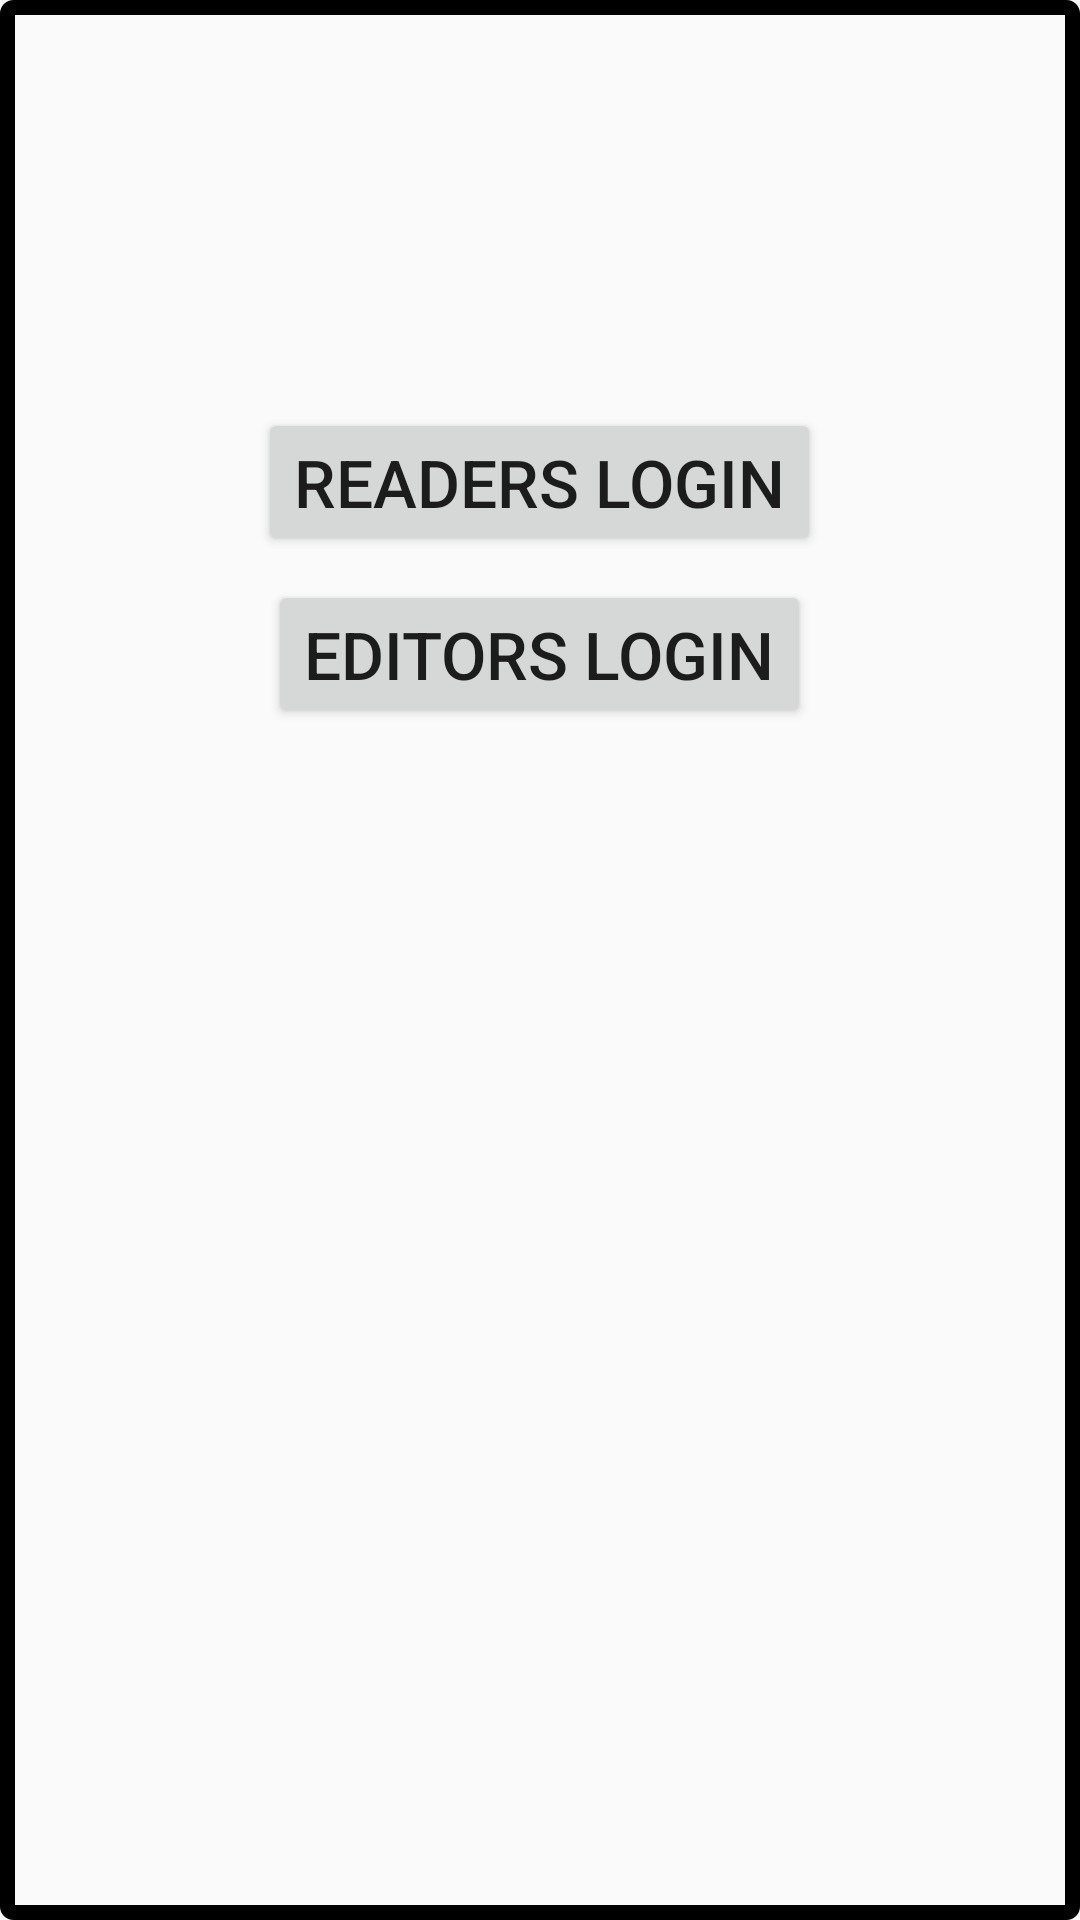

Write the Android layout XML for this screen, with the resource values it uses.
<!-- AndroidManifest.xml: application theme AppTheme -->
<!-- res/layout/secondpage.xml -->
<?xml version="1.0" encoding="utf-8"?>
<LinearLayout xmlns:android="http://schemas.android.com/apk/res/android"
    android:layout_width="match_parent"
    android:layout_height="match_parent"
    android:background="@drawable/my_custom_background"
    android:orientation="vertical"
    android:padding="16dp"


    >
    <ImageView
        android:layout_width="wrap_content"
        android:layout_height="110dp"
        android:src="@drawable/rubaru"
        android:layout_marginBottom="10dp"/>
    <Button
        android:layout_gravity="center"
        android:layout_width="wrap_content"
        android:layout_height="wrap_content"
        android:text="Readers Login"
        android:textSize="22sp"
        android:id="@+id/ReadersLoginButton"/>
    <Button
        android:layout_gravity="center"
        android:layout_marginTop="8dp"
        android:layout_width="wrap_content"
           android:layout_height="wrap_content"
        android:text="Editors Login"
        android:textSize="22sp"
        android:id="@+id/EditorsLoginButton"/>


</LinearLayout>
<!-- resources referenced by this layout -->
<resources>
  <!-- drawable my_custom_background (drawable) -->
  <?xml version="1.0" encoding="utf-8"?>
  <shape xmlns:android="http://schemas.android.com/apk/res/android"
      android:shape="rectangle">
      <corners
          android:radius="2dp"
          />
      <stroke
          android:width="5dp"
          android:color="@android:color/black" />
  </shape>
  <style name="AppTheme" parent="Theme.AppCompat.Light.DarkActionBar">
          
          <item name="colorPrimary">@color/colorPrimary</item>
          <item name="colorPrimaryDark">@color/colorPrimaryDark</item>
          <item name="colorAccent">@color/colorAccent</item>
      </style>
  <color name="colorPrimary">#3F51B5</color>
  <color name="colorPrimaryDark">#303F9F</color>
  <color name="colorAccent">#FF4081</color>
</resources>
